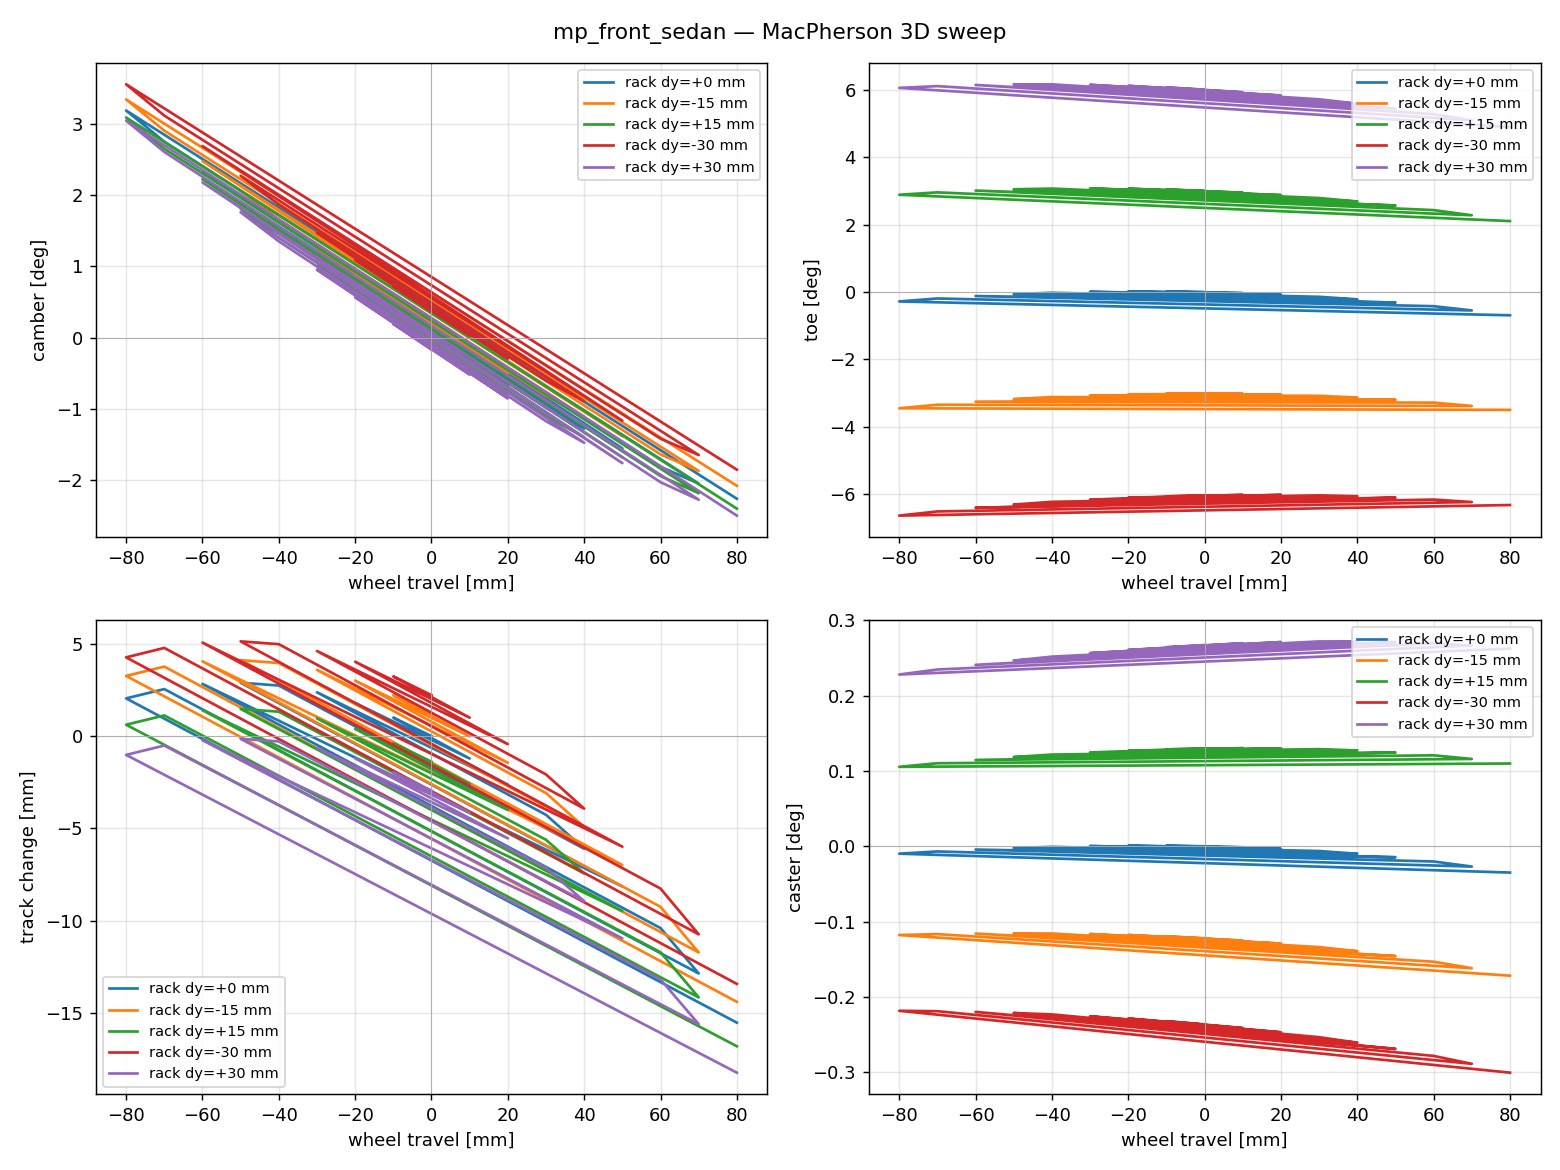

The table this chart was drawn from, first rows:
wheel_travel, steer_rack_dy, camber, toe, track_change, caster, valid
0.0, 0.0, -0.0, 0.0, 0.0, -2.0408511482080082e-17, 1
0.0, -0.015, 0.002771, -0.05259, 0.001204, -0.002129, 1
0.0, 0.015, -0.001905, 0.05248, -0.001386, 0.002263, 1
0.0, -0.03, 0.006446, -0.1054, 0.002222, -0.004123, 1
0.0, 0.03, -0.002959, 0.105, -0.002954, 0.004659, 1
-0.01, 0.0, 0.006212, 0.0002982, 0.001003, 1.2202018417527844e-05, 1
-0.01, -0.015, 0.008957, -0.05268, 0.002212, -0.002086, 1
-0.01, 0.015, 0.004349, 0.05318, -0.0003929, 0.002244, 1
-0.01, -0.03, 0.01262, -0.1059, 0.003233, -0.00405, 1
-0.01, 0.03, 0.003351, 0.1061, -0.001973, 0.004607, 1
0.01, 0.0, -0.005972, -0.0005542, -0.001212, -2.3707975800495625e-05, 1
0.01, -0.015, -0.00317, -0.05274, -1.52600412254289e-05, -0.002184, 1
0.01, 0.015, -0.007924, 0.05151, -0.002588, 0.002271, 1
0.01, -0.03, 0.000522, -0.1052, 0.001, -0.004209, 1
0.01, 0.03, -0.009041, 0.1036, -0.004142, 0.004699, 1
-0.02, 0.0, 0.01265, 0.0003416, 0.001795, 1.3677817576654785e-05, 1
-0.02, -0.015, 0.01537, -0.05302, 0.003008, -0.002054, 1
-0.02, 0.015, 0.01082, 0.05361, 0.0003909, 0.002214, 1
-0.02, -0.03, 0.01903, -0.1066, 0.00403, -0.003987, 1
-0.02, 0.03, 0.009879, 0.1069, -0.001201, 0.004544, 1
0.02, 0.0, -0.01169, -0.001367, -0.002634, -5.9824015991901375e-05, 1
0.02, -0.015, -0.008851, -0.05313, -0.001444, -0.002252, 1
0.02, 0.015, -0.01369, 0.05028, -0.003998, 0.002267, 1
0.02, -0.03, -0.005138, -0.1052, -0.0004322, -0.004307, 1
0.02, 0.03, -0.01488, 0.1019, -0.005537, 0.004727, 1
-0.03, 0.0, 0.01931, 0.0001301, 0.002375, 5.099466457127819e-06, 1
-0.03, -0.015, 0.02201, -0.0536, 0.003592, -0.002032, 1
-0.03, 0.015, 0.01751, 0.05377, 0.0009642, 0.002173, 1
-0.03, -0.03, 0.02566, -0.1076, 0.004614, -0.003935, 1
-0.03, 0.03, 0.01661, 0.1075, -0.0006388, 0.004472, 1
0.03, 0.0, -0.01713, -0.002443, -0.004263, -0.0001094, 1
0.03, -0.015, -0.01425, -0.05378, -0.003082, -0.002333, 1
0.03, 0.015, -0.01919, 0.04876, -0.005616, 0.00225, 1
0.03, -0.03, -0.01051, -0.1054, -0.002075, -0.004419, 1
0.03, 0.03, -0.02045, 0.09995, -0.007138, 0.004743, 1
0.04, 0.0, -0.02229, -0.003787, -0.006101, -0.0001736, 1
0.04, -0.015, -0.01936, -0.05469, -0.004929, -0.002429, 1
0.04, 0.015, -0.02441, 0.04697, -0.007441, 0.002218, 1
0.04, -0.03, -0.01559, -0.1059, -0.003927, -0.004547, 1
0.04, 0.03, -0.02574, 0.0977, -0.008946, 0.004744, 1
-0.04, 0.0, 0.02617, -0.0003378, 0.002742, -1.2956487906331552e-05, 1
-0.04, -0.015, 0.02886, -0.05442, 0.003962, -0.002019, 1
-0.04, 0.015, 0.0244, 0.05367, 0.001326, 0.002124, 1
-0.04, -0.03, 0.03252, -0.1088, 0.004983, -0.003892, 1
-0.04, 0.03, 0.02354, 0.1077, -0.0002868, 0.004391, 1
-0.05, 0.0, 0.03323, -0.001065, 0.002895, -3.999900873309434e-05, 1
-0.05, -0.015, 0.03591, -0.05549, 0.004116, -0.002015, 1
-0.05, 0.015, 0.03148, 0.05329, 0.001474, 0.002065, 1
-0.05, -0.03, 0.03957, -0.1102, 0.005135, -0.003859, 1
-0.05, 0.03, 0.03065, 0.1077, -0.0001467, 0.0043, 1
0.05, 0.0, -0.02712, -0.005408, -0.008146, -0.0002539, 1
0.05, -0.015, -0.02414, -0.05586, -0.006984, -0.002542, 1
0.05, 0.015, -0.02931, 0.04489, -0.009472, 0.002171, 1
0.05, -0.03, -0.02034, -0.1066, -0.005989, -0.004691, 1
0.05, 0.03, -0.03073, 0.09514, -0.01096, 0.00473, 1
-0.06, 0.0, 0.04048, -0.002056, 0.002831, -7.561375775099695e-05, 1
-0.06, -0.015, 0.04317, -0.05682, 0.004052, -0.00202, 1
-0.06, 0.015, 0.03875, 0.05264, 0.001407, 0.001998, 1
-0.06, -0.03, 0.04684, -0.1118, 0.005068, -0.003834, 1
-0.06, 0.03, 0.03795, 0.1074, -0.0002203, 0.0042, 1
... 25 more rows
